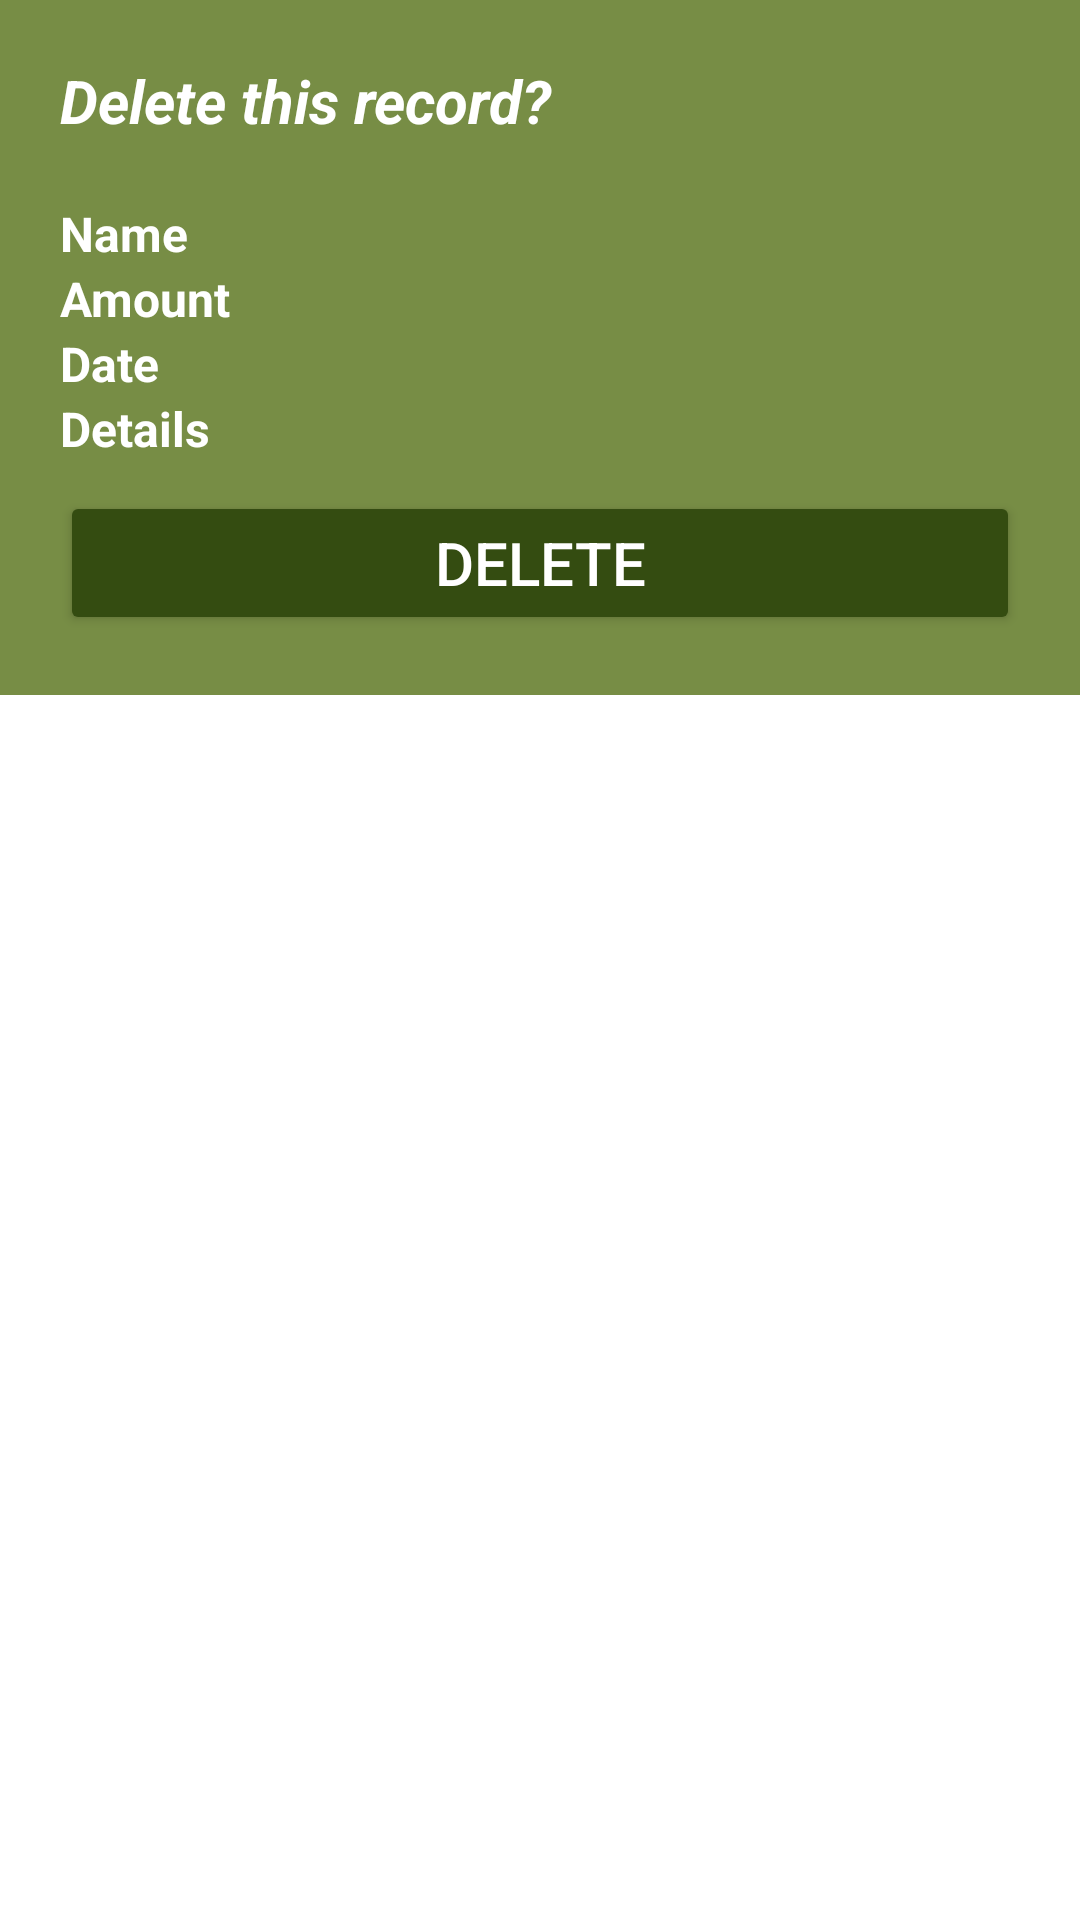

This screen was rendered from an Android layout file. Write that file and the resources it references.
<!-- AndroidManifest.xml: application theme Theme.AiFamilyBuddy -->
<!-- res/layout/income_delete_list.xml -->
<?xml version="1.0" encoding="utf-8"?>
<RelativeLayout xmlns:android="http://schemas.android.com/apk/res/android"
    xmlns:app="http://schemas.android.com/apk/res-auto"
    android:layout_width="match_parent"
    android:layout_height="match_parent">



        <LinearLayout
            android:layout_width="match_parent"
            android:layout_height="wrap_content"
            android:orientation="vertical"
            android:padding="20dp"
            android:background="#778D45">

            <TextView
                android:id="@+id/textViewIncome"
                android:layout_width="match_parent"
                android:layout_height="wrap_content"
                android:layout_marginBottom="20dp"
                android:text="Delete this record?"
                android:textColor="@color/white"
                android:textSize="20sp"
                android:textStyle="bold|italic"
                />

            <TextView
                android:id="@+id/textViewName"
                android:layout_width="wrap_content"
                android:layout_height="wrap_content"
                android:labelFor="@id/editTextName"
                android:text="@string/name"
                android:textColor="@color/white"
                android:textSize="16sp"
                android:textStyle="bold" />

            <TextView
                android:id="@+id/textViewAmount"
                android:layout_width="wrap_content"
                android:layout_height="wrap_content"
                android:labelFor="@id/editTextAmount"
                android:text="@string/amount"
                android:textColor="@color/white"
                android:textSize="16sp"
                android:textStyle="bold" />

            <TextView
                android:id="@+id/textViewDate"
                android:layout_width="wrap_content"
                android:layout_height="wrap_content"
                android:labelFor="@id/editTextAmount"
                android:text="@string/date"
                android:textColor="@color/white"
                android:textSize="16sp"
                android:textStyle="bold" />

            <TextView
                android:id="@+id/textViewDetails"
                android:layout_width="wrap_content"
                android:layout_height="wrap_content"
                android:labelFor="@id/editTextAmount"
                android:text="@string/details"
                android:textColor="@color/white"
                android:textSize="16sp"
                android:textStyle="bold" />

            <Button
                android:id="@+id/buttonDelete"
                android:layout_width="match_parent"
                android:layout_height="wrap_content"
                android:backgroundTint="#344C11"
                android:text="@string/delete"
                android:textColor="@color/white"
                android:textSize="20sp"
                android:layout_marginTop="10dp" />

            <ProgressBar
                android:id="@+id/progressBar"
                style="?android:attr/progressBarStyleHorizontal"
                android:layout_width="match_parent"
                android:layout_height="wrap_content"
                android:visibility="gone"/>

        </LinearLayout>

</RelativeLayout>
<!-- resources referenced by this layout -->
<resources>
  <color name="white">#FFFFFFFF</color>
  <string name="amount">Amount</string>
  <string name="date">Date</string>
  <string name="delete">Delete</string>
  <string name="details">Details</string>
  <string name="name">Name</string>
  <style name="Theme.AiFamilyBuddy" parent="Theme.MaterialComponents.Light.DarkActionBar">
          
          <item name="colorPrimary">@color/purple_500</item>
          <item name="colorPrimaryVariant">@color/purple_700</item>
          <item name="colorOnPrimary">@color/white</item>
          
          <item name="colorSecondary">@color/teal_200</item>
          <item name="colorSecondaryVariant">@color/teal_700</item>
          <item name="colorOnSecondary">@color/black</item>
          
          <item name="android:statusBarColor">@color/purple_500</item>
          <item name="android:navigationBarColor">@color/purple_500</item>
          
      </style>
  <color name="purple_500">#344C11</color>
  <color name="purple_700">#1A2902</color>
  <color name="teal_200">#AEC670</color>
  <color name="teal_700">#AEC09A</color>
  <color name="black">#FF000000</color>
</resources>
